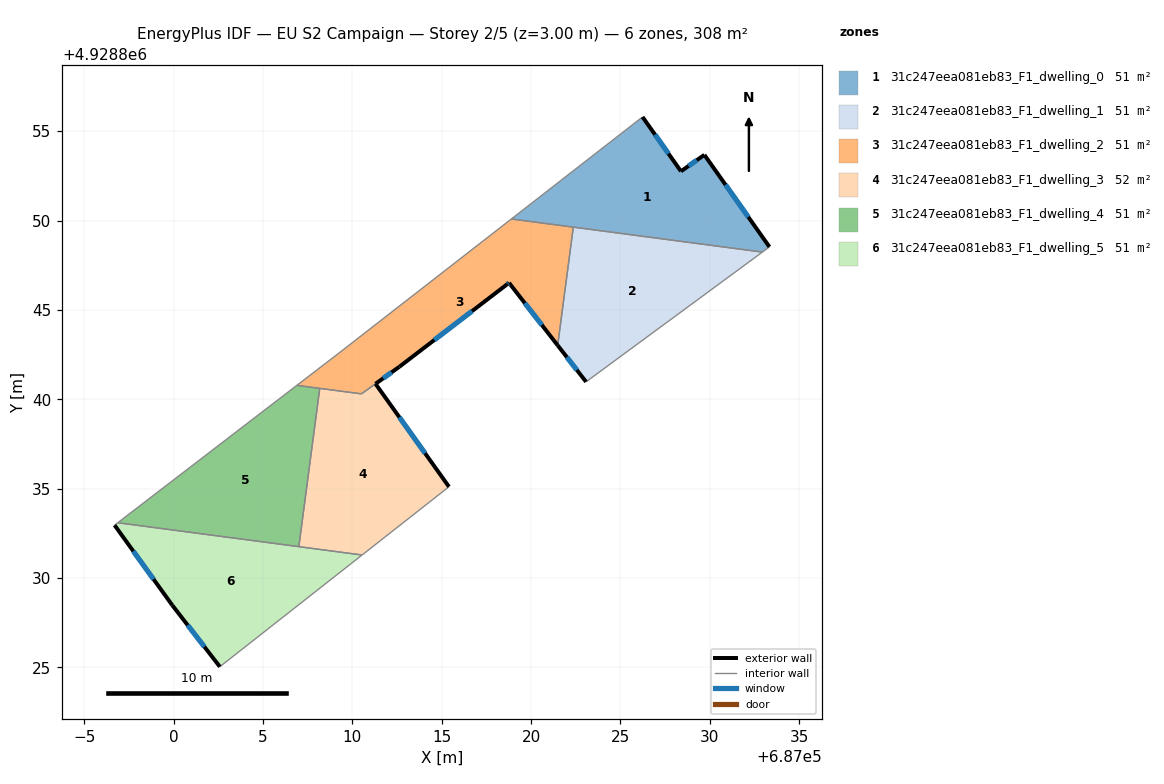
=== STOREY PLAN SPEC (per zone: floor XY polygon, exterior-wall plan segments, windows/doors) ===
zone 1: 31c247eea081eb83_F1_dwelling_0  (51.4 m²)
  floor: (687029.70, 4928853.67) (687033.34, 4928848.52) (687032.94, 4928848.23) (687018.90, 4928850.09) (687026.24, 4928855.79) (687028.39, 4928852.75)
  exterior wall: (687033.34, 4928848.52) – (687029.70, 4928853.67)  [6.3 m]
    window: (687032.15, 4928850.20) – (687030.88, 4928852.00)  [2.3 m²]
  exterior wall: (687028.39, 4928852.75) – (687026.24, 4928855.79)  [3.7 m]
    window: (687027.69, 4928853.74) – (687026.94, 4928854.80)  [1.4 m²]
  exterior wall: (687029.70, 4928853.67) – (687028.39, 4928852.75)  [1.6 m]
    window: (687029.27, 4928853.37) – (687028.81, 4928853.05)  [0.6 m²]
  interior walls: 4
zone 2: 31c247eea081eb83_F1_dwelling_1  (51.4 m²)
  floor: (687032.94, 4928848.23) (687023.08, 4928840.97) (687021.49, 4928843.01) (687022.36, 4928849.63)
  exterior wall: (687021.49, 4928843.01) – (687023.08, 4928840.97)  [2.6 m]
    window: (687022.01, 4928842.35) – (687022.56, 4928841.64)  [0.9 m²]
  interior walls: 3
zone 3: 31c247eea081eb83_F1_dwelling_2  (51.0 m²)
  floor: (687022.36, 4928849.63) (687021.49, 4928843.01) (687018.77, 4928846.51) (687018.66, 4928846.43) (687012.63, 4928841.81) (687010.51, 4928840.30) (687006.90, 4928840.78) (687009.19, 4928842.53) (687018.90, 4928850.09)
  exterior wall: (687018.77, 4928846.51) – (687021.49, 4928843.01)  [4.4 m]
    window: (687019.65, 4928845.38) – (687020.60, 4928844.15)  [1.6 m²]
  exterior wall: (687018.66, 4928846.43) – (687018.77, 4928846.51)  [0.1 m]
    window: (687018.69, 4928846.46) – (687018.73, 4928846.49)  [0.1 m²]
  exterior wall: (687012.63, 4928841.81) – (687018.66, 4928846.43)  [7.6 m]
    window: (687014.59, 4928843.32) – (687016.70, 4928844.93)  [2.8 m²]
  exterior wall: (687011.30, 4928840.86) – (687012.63, 4928841.81)  [1.6 m]
    window: (687011.73, 4928841.17) – (687012.19, 4928841.51)  [0.6 m²]
  interior walls: 7
zone 4: 31c247eea081eb83_F1_dwelling_3  (51.9 m²)
  floor: (687011.30, 4928840.86) (687015.41, 4928835.10) (687010.54, 4928831.29) (687007.01, 4928831.75) (687008.18, 4928840.61) (687010.51, 4928840.30)
  exterior wall: (687015.41, 4928835.10) – (687011.30, 4928840.86)  [7.1 m]
    window: (687014.07, 4928836.98) – (687012.63, 4928838.99)  [2.6 m²]
  interior walls: 5
zone 5: 31c247eea081eb83_F1_dwelling_4  (51.4 m²)
  floor: (687008.18, 4928840.61) (687007.01, 4928831.75) (686996.88, 4928833.09) (687006.90, 4928840.78)
  interior walls: 4
zone 6: 31c247eea081eb83_F1_dwelling_5  (51.4 m²)
  floor: (687010.54, 4928831.29) (687002.59, 4928825.03) (686999.93, 4928828.47) (686996.70, 4928832.95) (686996.88, 4928833.09)
  exterior wall: (686999.93, 4928828.47) – (687002.59, 4928825.03)  [4.3 m]
    window: (687000.79, 4928827.36) – (687001.72, 4928826.15)  [1.6 m²]
  exterior wall: (686996.70, 4928832.95) – (686999.93, 4928828.47)  [5.5 m]
    window: (686997.75, 4928831.50) – (686998.88, 4928829.93)  [2.0 m²]
  interior walls: 4

=== DERIVED (storey summary) ===
Building: EU S2 Campaign
Storey: 2 of 5  (floor level z = 3.00 m)
Storey gross floor area: 308.5 m²
Zones on this storey: 6
  - 31c247eea081eb83_F1_dwelling_0: floor 51.4 m²; exterior wall 11.6 m (34.9 m²); 3 window(s) 4.3 m²; WWR 12.2%
  - 31c247eea081eb83_F1_dwelling_1: floor 51.4 m²; exterior wall 2.6 m (7.8 m²); 1 window(s) 0.9 m²; WWR 12.2%
  - 31c247eea081eb83_F1_dwelling_2: floor 51.0 m²; exterior wall 13.8 m (41.4 m²); 4 window(s) 5.1 m²; WWR 12.2%
  - 31c247eea081eb83_F1_dwelling_3: floor 51.9 m²; exterior wall 7.1 m (21.2 m²); 1 window(s) 2.6 m²; WWR 12.2%
  - 31c247eea081eb83_F1_dwelling_4: floor 51.4 m²
  - 31c247eea081eb83_F1_dwelling_5: floor 51.4 m²; exterior wall 9.9 m (29.6 m²); 2 window(s) 3.6 m²; WWR 12.2%
Zone adjacency (shared interzone walls):
  - 31c247eea081eb83_F1_dwelling_0 ↔ 31c247eea081eb83_F1_dwelling_1
  - 31c247eea081eb83_F1_dwelling_0 ↔ 31c247eea081eb83_F1_dwelling_2
  - 31c247eea081eb83_F1_dwelling_1 ↔ 31c247eea081eb83_F1_dwelling_2
  - 31c247eea081eb83_F1_dwelling_2 ↔ 31c247eea081eb83_F1_dwelling_3
  - 31c247eea081eb83_F1_dwelling_2 ↔ 31c247eea081eb83_F1_dwelling_4
  - 31c247eea081eb83_F1_dwelling_3 ↔ 31c247eea081eb83_F1_dwelling_4
  - 31c247eea081eb83_F1_dwelling_3 ↔ 31c247eea081eb83_F1_dwelling_5
  - 31c247eea081eb83_F1_dwelling_4 ↔ 31c247eea081eb83_F1_dwelling_5